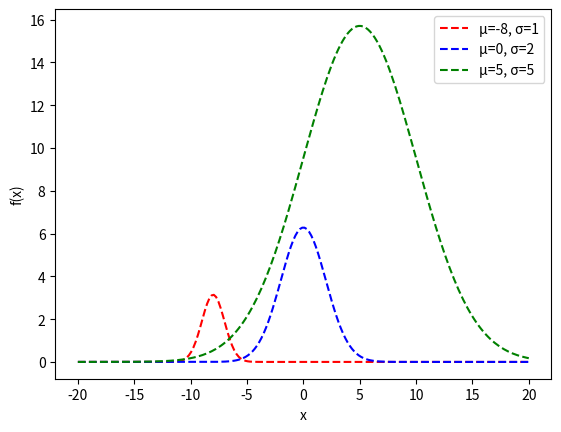

This figure's Python source:
import numpy as np
import matplotlib.pyplot as plt
import math as math

normal_dist = lambda x, mean, sd: np.pi * sd * np.exp(-1/2 * ((x - mean) / sd) ** 2)
    
x = np.linspace(-20, 20, 200)

mean = -8
sigma = 1
y = normal_dist(x, mean, sigma)
plt.plot(x, y, color='red', linestyle='dashed', label='μ=' + str(mean) + ', σ=' + str(sigma))

mean = 0
sigma = 2
y = normal_dist(x, mean, sigma)
plt.plot(x, y, color='blue', linestyle='dashed', label='μ=' + str(mean) + ', σ=' + str(sigma))

mean = 5
sigma = 5
y = normal_dist(x,mean,sigma)
plt.plot(x, y, color='green', linestyle='dashed', label='μ=' + str(mean) + ', σ=' + str(sigma))

plt.xlabel('x')
plt.ylabel('f(x)')
plt.legend()
plt.show()

import scipy.stats as st

mean = 165
sd = 3

z = (162 - mean) / sd

print('Z:', z)
print('P(X < 162) = ', st.norm.cdf(z))

import scipy.stats as st

mean = 10
sd = 2

z = (13 - mean) / sd

print('Z:', z)
print('P(X > 13) =', 1 - st.norm.cdf(z))

import scipy.stats as st

mean = 5
sd = 2

z_low = (4 - mean) / sd
z_high = (6 - mean) / sd

print('z_high =', z_high, '| z_low = ', z_low)
print('P(4 < X < 6)=', st.norm.cdf(z_high) - st.norm.cdf(z_low))

import scipy.stats as st 

mean = 70
sd = 5

z_low = (65 - mean) / sd
z_high = (75 - mean) / sd

print('z_low =', z_low, '| z_high =', z_high)
print('Probabilidade Teórica:', st.norm.cdf(z_high) - st.norm.cdf(z_low))

import numpy as np

mean = 70
sd = 5

n_heights = 1000
heights = np.random.normal(mean, sd, n_heights)

total_successes = 0
for h in heights:
    if 65 < h < 75:
        total_successes += 1

print('Probabilidade Simulada:', total_successes / n_heights)

import scipy.stats as st

mean = 70
sd = 5

z = (80 - mean) / sd

print('Probabilidade teórica:', 1 - st.norm.cdf(z))

import numpy as np

mean = 70
sd = 5

n_heights = 1000
heights = np.random.normal(mean, sd, n_heights)

total_successes = 0
for h in heights:
    if h > 80:
        total_successes += 1

print('Probabilidade Simulada:', total_successes / n_heights)